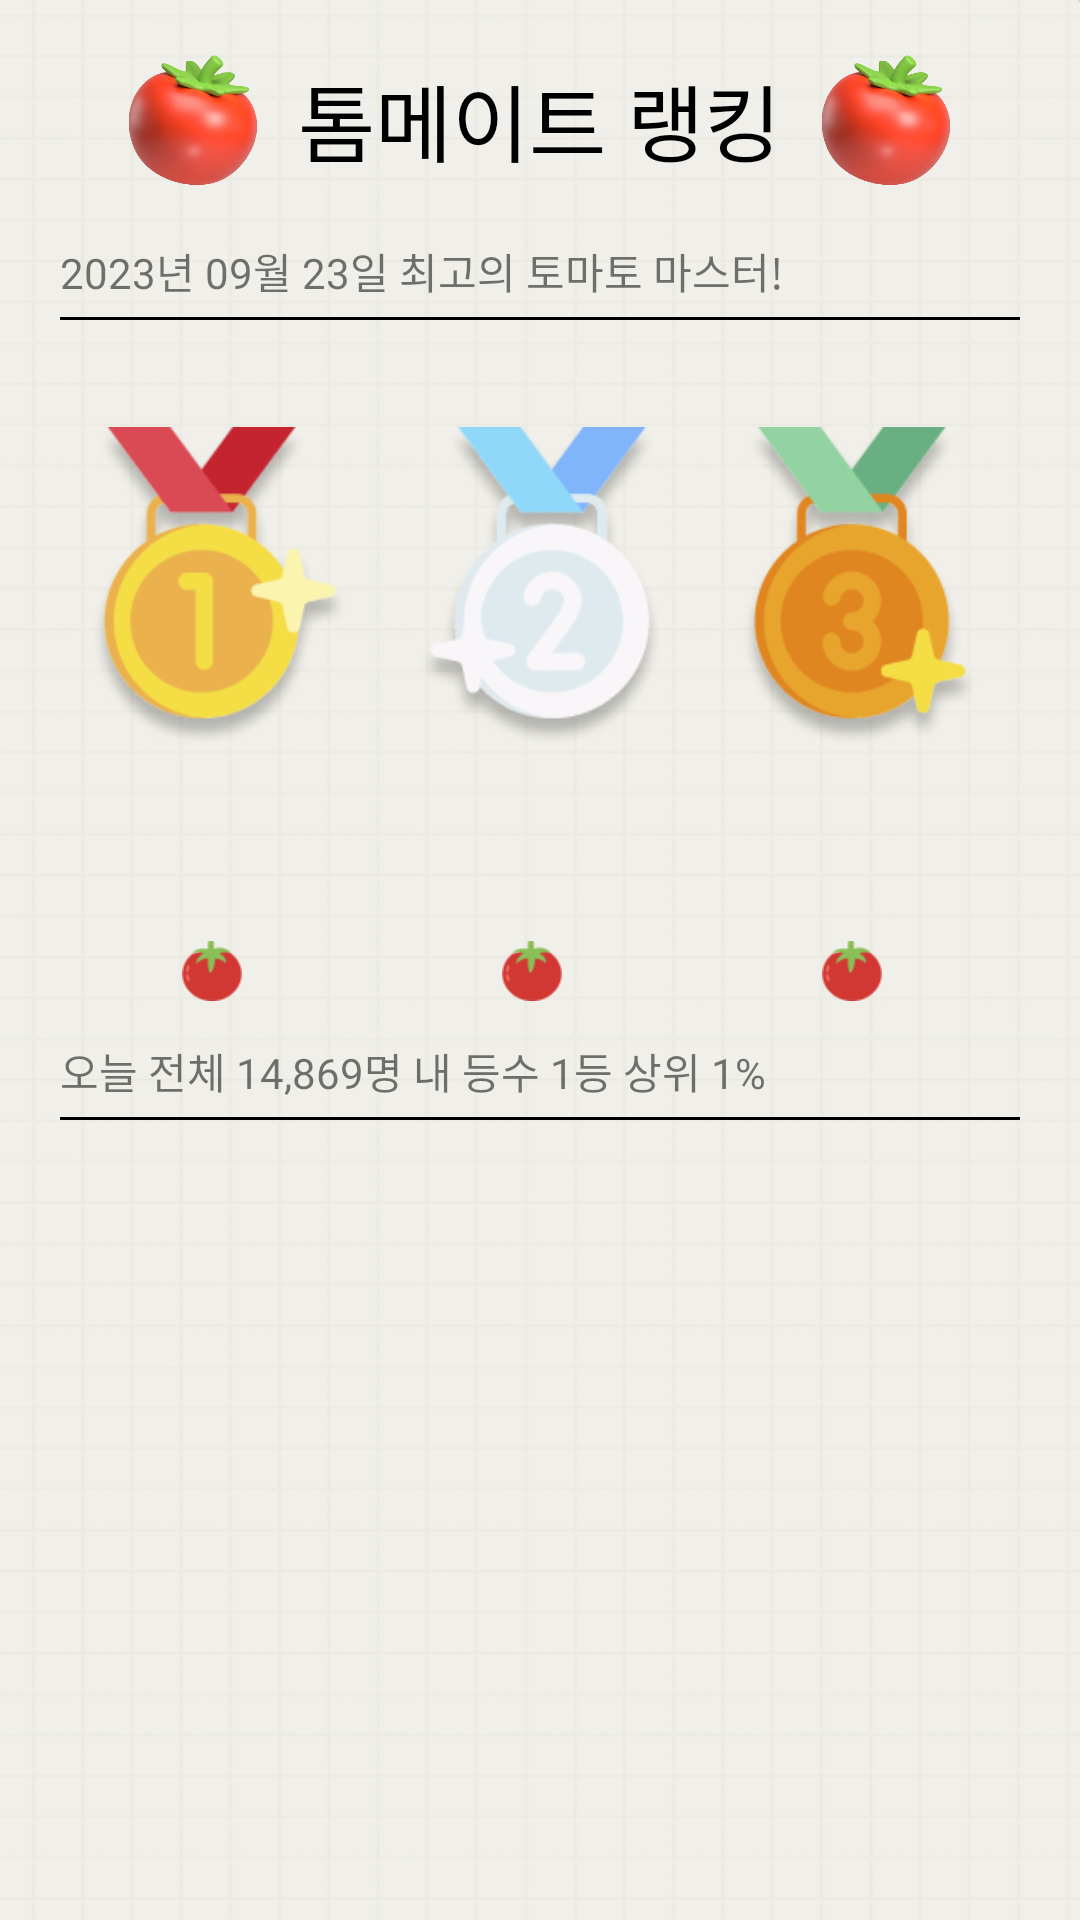

This screen was rendered from an Android layout file. Write that file and the resources it references.
<!-- AndroidManifest.xml: application theme Theme.Tomate -->
<!-- res/layout/fragment_ranking.xml -->
<?xml version="1.0" encoding="utf-8"?>
<androidx.constraintlayout.widget.ConstraintLayout xmlns:android="http://schemas.android.com/apk/res/android"
    xmlns:tools="http://schemas.android.com/tools"
    android:id="@+id/RankingContainer"
    android:layout_width="match_parent"
    android:layout_height="match_parent"
    android:background="@drawable/background_grid"
    >

    <LinearLayout
        android:layout_width="match_parent"
        android:layout_height="match_parent"
        android:orientation="vertical"
        >

        <LinearLayout
            android:layout_width="match_parent"
            android:layout_height="80dp"
            android:orientation="horizontal"
            android:gravity="center"
            >
            <ImageView
                android:layout_width="70dp"
                android:layout_height="match_parent"

                android:src="@drawable/tomato_3d" />
            <TextView
                android:layout_width="wrap_content"
                android:layout_height="wrap_content"
                android:text="톰메이트 랭킹"
                android:fontFamily="@font/default_bold"
                android:gravity="center"
                android:textAlignment="center"
                android:textSize="28dp"
                android:textColor="@color/black"


                />
            <ImageView
                android:layout_width="70dp"
                android:layout_height="match_parent"

                android:src="@drawable/tomato_3d" />





        </LinearLayout>
        <TextView
            android:layout_width="match_parent"
            android:layout_height="wrap_content"
            android:text="2023년 09월 23일 최고의 토마토 마스터!"
            android:paddingLeft="20dp"
            android:fontFamily="@font/default_bold"

            />
        <View
            android:layout_width="match_parent"
            android:layout_height="1dp"
            android:layout_marginTop="5dp"
            android:layout_marginStart="20dp"
            android:layout_marginEnd="20dp"
            android:background="@android:color/black"/>

        <LinearLayout
            android:weightSum="3"
            android:orientation="horizontal"
            android:layout_width="match_parent"
            android:gravity="center"
            android:layout_marginLeft="20dp"
            android:layout_marginRight="20dp"
            android:layout_height="240dp">

            <LinearLayout
                android:layout_width="0dp"
                android:layout_height="match_parent"
                android:layout_weight="1"
                android:orientation="vertical"

                >

                <ImageView
                    android:id="@+id/goldMedal"
                    android:layout_width="match_parent"
                    android:layout_height="wrap_content"
                    android:src="@drawable/gold_medal"
                    />
                <TextView
                    android:id="@+id/topOneName"
                    android:layout_width="match_parent"
                    android:layout_height="wrap_content"
                    android:gravity="center"
                    android:text=""
                    android:fontFamily="@font/default_bold"
                    />


                <LinearLayout
                    android:layout_width="match_parent"
                    android:layout_height="40dp"
                    android:orientation="horizontal"
                    android:gravity="center"
                    >
                    <ImageView

                        android:layout_width="25dp"
                        android:layout_height="match_parent"
                        android:src="@drawable/ranking_tomato"
                        android:paddingRight="5dp"
                        />
                    <TextView
                        android:id="@+id/topOneTomato"
                        android:layout_width="wrap_content"
                        android:layout_height="match_parent"
                        android:gravity="center"
                        android:text=""
                        android:fontFamily="@font/default_bold"
                        />

                </LinearLayout>


            </LinearLayout>

            <LinearLayout
                android:layout_width="0dp"
                android:layout_height="match_parent"
                android:layout_weight="1"
                android:orientation="vertical"
                >
                <ImageView
                    android:id="@+id/silverMedal"
                    android:layout_width="match_parent"
                    android:layout_height="wrap_content"
                    android:src="@drawable/silver_medal"

                    />
                <TextView
                    android:id="@+id/topTwoName"
                    android:layout_width="match_parent"
                    android:layout_height="wrap_content"
                    android:gravity="center"
                    android:text=""
                    android:fontFamily="@font/default_bold"
                    />


                <LinearLayout
                    android:layout_width="match_parent"
                    android:layout_height="40dp"
                    android:orientation="horizontal"
                    android:gravity="center"
                    >
                    <ImageView
                        android:layout_width="25dp"
                        android:layout_height="match_parent"
                        android:src="@drawable/ranking_tomato"
                        android:paddingRight="5dp"
                        />
                    <TextView
                        android:id="@+id/topTwoTomato"
                        android:layout_width="wrap_content"
                        android:layout_height="match_parent"
                        android:gravity="center"
                        android:text=""
                        android:fontFamily="@font/default_bold"
                        />

                </LinearLayout>


            </LinearLayout>
            <LinearLayout
                android:layout_width="0dp"
                android:layout_height="match_parent"
                android:layout_weight="1"
                android:orientation="vertical"

                >
                <ImageView
                    android:id="@+id/bronzeMedal"
                    android:layout_width="match_parent"
                    android:layout_height="wrap_content"
                    android:src="@drawable/bronze_medal"
                    />
                <TextView
                    android:id="@+id/topThreeName"
                    android:layout_width="match_parent"
                    android:layout_height="wrap_content"
                    android:gravity="center"
                    android:text=""
                    android:fontFamily="@font/default_bold"
                    />


                <LinearLayout
                    android:layout_width="match_parent"
                    android:layout_height="40dp"
                    android:orientation="horizontal"
                    android:gravity="center"
                    >
                    <ImageView
                        android:layout_width="25dp"
                        android:layout_height="match_parent"
                        android:src="@drawable/ranking_tomato"
                        android:paddingRight="5dp"
                        />
                    <TextView
                        android:id="@+id/topThreeTomato"
                        android:layout_width="wrap_content"
                        android:layout_height="match_parent"
                        android:gravity="center"
                        android:text=""
                        android:fontFamily="@font/default_bold"
                        />

                </LinearLayout>



            </LinearLayout>



        </LinearLayout>
        <TextView
            android:layout_width="match_parent"
            android:layout_height="wrap_content"
            android:text="오늘 전체 14,869명 내 등수 1등 상위 1%"
            android:paddingLeft="20dp"
            android:fontFamily="@font/default_bold"

            />
        <View
            android:layout_width="match_parent"
            android:layout_height="1dp"
            android:layout_marginTop="5dp"
            android:layout_marginStart="20dp"
            android:layout_marginEnd="20dp"
            android:background="@android:color/black"/>


        <androidx.recyclerview.widget.RecyclerView
            android:id="@+id/RankingList"
            android:layout_width="match_parent"
            android:layout_height="match_parent"
            android:layout_marginLeft="20dp"
            android:layout_marginRight="20dp"
            />



    </LinearLayout>







</androidx.constraintlayout.widget.ConstraintLayout>
<!-- resources referenced by this layout -->
<resources>
  <color name="black">#FF000000</color>
  <!-- drawable background_grid: png bitmap (drawable, 421274 bytes) -->
  <!-- drawable bronze_medal: png bitmap (drawable, 16918 bytes) -->
  <!-- drawable gold_medal: png bitmap (drawable, 16665 bytes) -->
  <!-- drawable ranking_tomato: png bitmap (drawable, 1520 bytes) -->
  <!-- drawable silver_medal: png bitmap (drawable, 16278 bytes) -->
  <!-- drawable tomato_3d: png bitmap (drawable, 103151 bytes) -->
  <style name="Theme.Tomate" parent="Theme.MaterialComponents.DayNight.NoActionBar">
          
          <item name="colorPrimary">@color/purple_500</item>
          <item name="colorPrimaryVariant">@color/purple_700</item>
          <item name="colorOnPrimary">@color/white</item>
          
          <item name="colorSecondary">@color/teal_200</item>
          <item name="colorSecondaryVariant">@color/teal_700</item>
          <item name="colorOnSecondary">@color/black</item>
          
          <item name="android:statusBarColor">?attr/colorPrimaryVariant</item>
          
          <item name="windowActionBar">false</item>
          <item name="windowNoTitle">true</item>
          <item name="android:windowFullscreen">true</item>
      </style>
  <color name="purple_500">#FF6200EE</color>
  <color name="purple_700">#FF3700B3</color>
  <color name="white">#FFFFFFFF</color>
  <color name="teal_200">#FF03DAC5</color>
  <color name="teal_700">#FF018786</color>
</resources>
